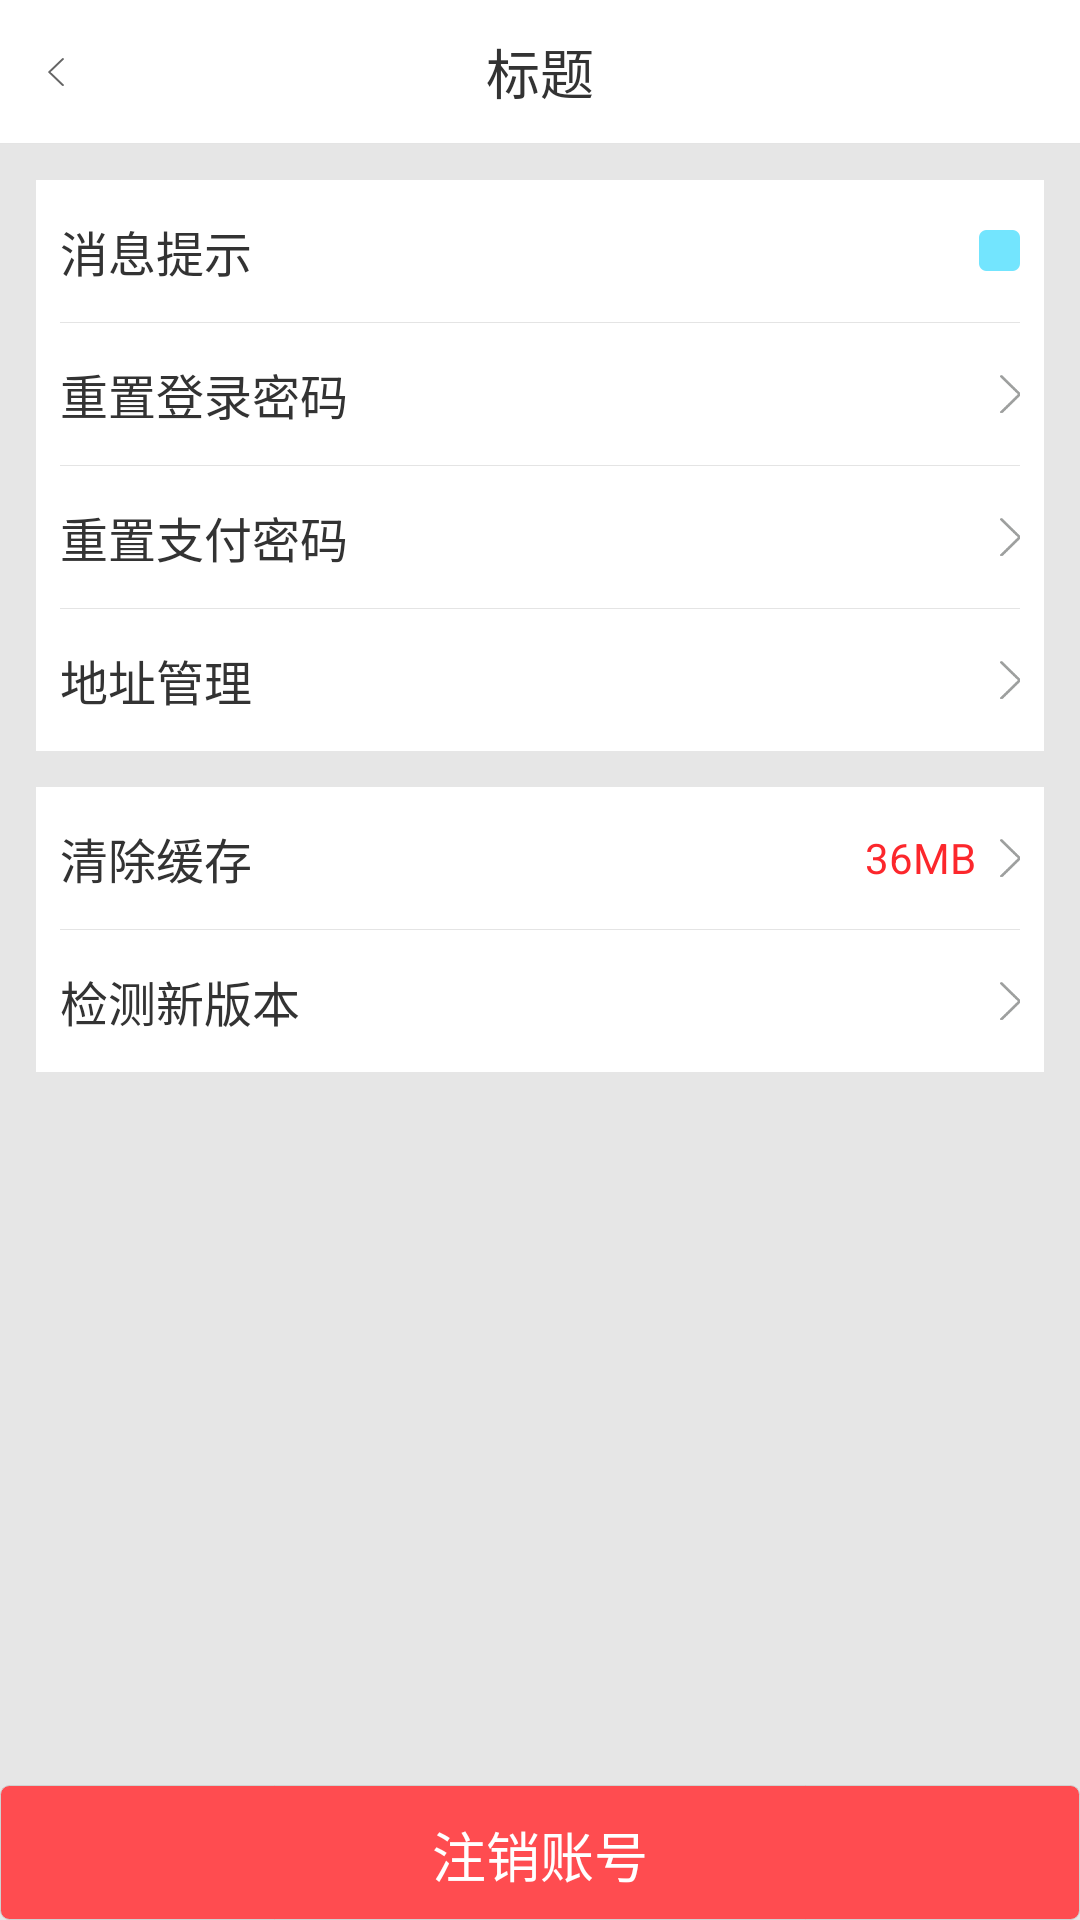

Here is an Android app screen rendered from its layout file. Give the layout XML and the strings, colors and styles it references.
<!-- AndroidManifest.xml: application theme AppTheme -->
<!-- res/layout/activity_set_up.xml -->
<?xml version="1.0" encoding="utf-8"?>
<RelativeLayout xmlns:android="http://schemas.android.com/apk/res/android"
    android:layout_width="match_parent"
    android:layout_height="match_parent"
    android:background="@color/bg_color1"
    android:orientation="vertical">

    <LinearLayout
        android:layout_width="match_parent"
        android:layout_height="wrap_content"
        android:orientation="vertical">

        <include layout="@layout/toolbar_title" />

        <LinearLayout
            android:layout_width="match_parent"
            android:layout_height="wrap_content"
            android:layout_margin="12dp"
            android:background="@color/white"
            android:orientation="vertical"
            android:paddingLeft="8dp"
            android:paddingRight="8dp">

            <CheckBox
                android:layout_width="match_parent"
                android:layout_height="wrap_content"
                android:button="@null"
                android:drawableRight="@drawable/selector_agr_choice"
                android:paddingBottom="12dp"
                android:paddingTop="12dp"
                android:text="@string/item_text6"
                android:textColor="@color/text_color"
                android:textSize="@dimen/text_size16" />

            <View style="@style/SplitLine" />

            <TextView
                style="@style/MeTextStyle"
                android:text="@string/item_text7" />

            <View style="@style/SplitLine" />

            <TextView
                style="@style/MeTextStyle"
                android:text="@string/item_text8" />

            <View style="@style/SplitLine" />

            <TextView
                style="@style/MeTextStyle"
                android:text="@string/item_text9" />
        </LinearLayout>

        <LinearLayout
            android:layout_width="match_parent"
            android:layout_height="wrap_content"
            android:layout_marginLeft="12dp"
            android:layout_marginRight="12dp"
            android:background="@color/white"
            android:orientation="vertical"
            android:paddingLeft="8dp"
            android:paddingRight="8dp">

            <LinearLayout
                android:layout_width="match_parent"
                android:layout_height="wrap_content"
                android:gravity="center"
                android:orientation="horizontal">

                <TextView
                    android:layout_width="0dp"
                    android:layout_height="wrap_content"
                    android:layout_weight="1"
                    android:background="?android:attr/selectableItemBackground"
                    android:paddingBottom="12dp"
                    android:paddingTop="12dp"
                    android:text="@string/item_text10"
                    android:textColor="@color/text_color"
                    android:textSize="@dimen/text_size16" />

                <TextView
                    android:layout_width="wrap_content"
                    android:layout_height="wrap_content"
                    android:padding="8dp"
                    android:text="36MB"
                    android:textColor="@color/text_color1" />

                <ImageView
                    android:layout_width="wrap_content"
                    android:layout_height="wrap_content"
                    android:src="@drawable/ic_right" />
            </LinearLayout>

            <View style="@style/SplitLine" />

            <TextView
                style="@style/MeTextStyle"
                android:text="@string/item_text11" />

        </LinearLayout>
    </LinearLayout>

    <TextView
        android:id="@+id/tv_view_button"
        android:layout_width="match_parent"
        android:layout_height="@dimen/button_height"
        android:layout_alignParentBottom="true"
        android:background="@drawable/click_determine_bg"
        android:gravity="center"
        android:padding="10dp"
        android:text="@string/btn_text7"
        android:textColor="@color/white"
        android:textSize="@dimen/text_size18" />
</RelativeLayout>
<!-- res/layout/toolbar_title.xml (included above) -->
<?xml version="1.0" encoding="utf-8"?>
<LinearLayout xmlns:android="http://schemas.android.com/apk/res/android"
    android:id="@id/v_fitsSystemWindows"
    android:layout_width="match_parent"
    android:layout_height="wrap_content">

    <RelativeLayout
        android:layout_width="match_parent"
        android:layout_height="48dp"
        android:background="?attr/titleBg">

        <ImageView
            android:id="@+id/iv_title_left"
            android:layout_width="wrap_content"
            android:layout_height="match_parent"
            android:padding="16dp"
            android:src="@drawable/ic_back" />

        <TextView
            android:id="@+id/tv_title_name"
            android:layout_width="wrap_content"
            android:layout_height="match_parent"
            android:layout_centerInParent="true"
            android:gravity="center"
            android:text="标题"
            android:textColor="@color/text_color"
            android:textSize="@dimen/title_name_size" />

        <TextView
            android:id="@+id/tv_title_right"
            android:layout_width="wrap_content"
            android:layout_height="match_parent"
            android:layout_alignParentRight="true"
            android:gravity="center"
            android:padding="12dp"
            android:text="确定"
            android:textColor="@color/text_color"
            android:textSize="@dimen/text_size14"
            android:visibility="gone" />

        <ImageView
            android:id="@+id/iv_title_right"
            android:layout_width="wrap_content"
            android:layout_height="match_parent"
            android:layout_alignParentRight="true"
            android:padding="12dp"
            android:visibility="gone"
            android:src="@drawable/ic_setting" />

        <View
            style="@style/SplitLine"
            android:layout_alignParentBottom="true" />
    </RelativeLayout>

</LinearLayout>
<!-- resources referenced by this layout -->
<resources>
  <color name="bg_color1">#E6E6E6</color>
  <color name="text_color">#333333</color>
  <color name="text_color1">#FC272C</color>
  <color name="white">#FFFFFF</color>
  <dimen name="button_height">45dp</dimen>
  <dimen name="text_size14">14sp</dimen>
  <dimen name="text_size16">16sp</dimen>
  <dimen name="text_size18">18sp</dimen>
  <dimen name="title_name_size">18sp</dimen>
  <!-- drawable click_determine_bg (drawable) -->
  <?xml version="1.0" encoding="utf-8"?>
  <selector xmlns:android="http://schemas.android.com/apk/res/android">
      <item android:state_focused="true" android:drawable="@drawable/btn_bg4" />
      <item android:state_selected="true" android:drawable="@drawable/btn_bg4" />
      <item android:state_pressed="true" android:drawable="@drawable/btn_bg4" />
      <item android:drawable="@drawable/btn_bg2" />
  </selector>
  <!-- drawable selector_agr_choice (drawable) -->
  <?xml version="1.0" encoding="utf-8"?>
  <selector xmlns:android="http://schemas.android.com/apk/res/android">
      <item android:drawable="@drawable/ic_agr_choice" android:state_checked="true" />
      <item android:drawable="@drawable/ic_agr_choice_c" />
  </selector>
  <string name="btn_text7">注销账号</string>
  <string name="item_text10">清除缓存</string>
  <string name="item_text11">检测新版本</string>
  <string name="item_text6">消息提示</string>
  <string name="item_text7">重置登录密码</string>
  <string name="item_text8">重置支付密码</string>
  <string name="item_text9">地址管理</string>
  <style name="MeTextStyle">
          <item name="android:layout_width">match_parent</item>
          <item name="android:layout_height">wrap_content</item>
          <item name="android:drawablePadding">6dp</item>
          <item name="android:drawableRight">@drawable/ic_right</item>
          <item name="android:gravity">center_vertical</item>
          <item name="android:paddingBottom">12dp</item>
          <item name="android:paddingTop">12dp</item>
          <item name="android:textColor">@color/text_color</item>
          <item name="android:textSize">@dimen/text_size16</item>
          <item name="android:background">?android:attr/selectableItemBackground</item>
      </style>
  <style name="SplitLine">
          <item name="android:layout_width">match_parent</item>
          <item name="android:layout_height">@dimen/divider_thin</item>
          <item name="android:background">@color/line_color</item>
      </style>
  <style name="AppTheme" parent="BaseAPPThemeOne" />
  <!-- drawable btn_bg4 (drawable) -->
  <?xml version="1.0" encoding="utf-8"?>
  <shape xmlns:android="http://schemas.android.com/apk/res/android"
      android:shape="rectangle">
  
      <corners android:radius="3dp" />
      
      <stroke
          android:width="1px"
          android:color="@color/white" />
      
      <solid android:color="@color/text_color19" />
  
  </shape>
  <!-- drawable btn_bg2 (drawable) -->
  <?xml version="1.0" encoding="utf-8"?>
  <shape xmlns:android="http://schemas.android.com/apk/res/android"
      android:shape="rectangle">
  
      <corners android:radius="3dp" />
      <stroke android:color="@color/divider" android:width="1px"/>
  
      <solid android:color="@color/bg_color8"/>
  </shape>
  <dimen name="divider_thin">1px</dimen>
  <color name="line_color">#E4E4E4</color>
  <color name="text_color19">#fed0d0</color>
  <color name="divider">#D0D0D0</color>
  <color name="bg_color8">#FF4c50</color>
  <color name="status_bar_color1">#10000000</color>
  <dimen name="text_size">14sp</dimen>
  <color name="text_color_type1">#838383</color>
  <color name="bg_color_type1">#F2F2F2</color>
  <color name="title_color_type1">#FFFFFF</color>
</resources>
